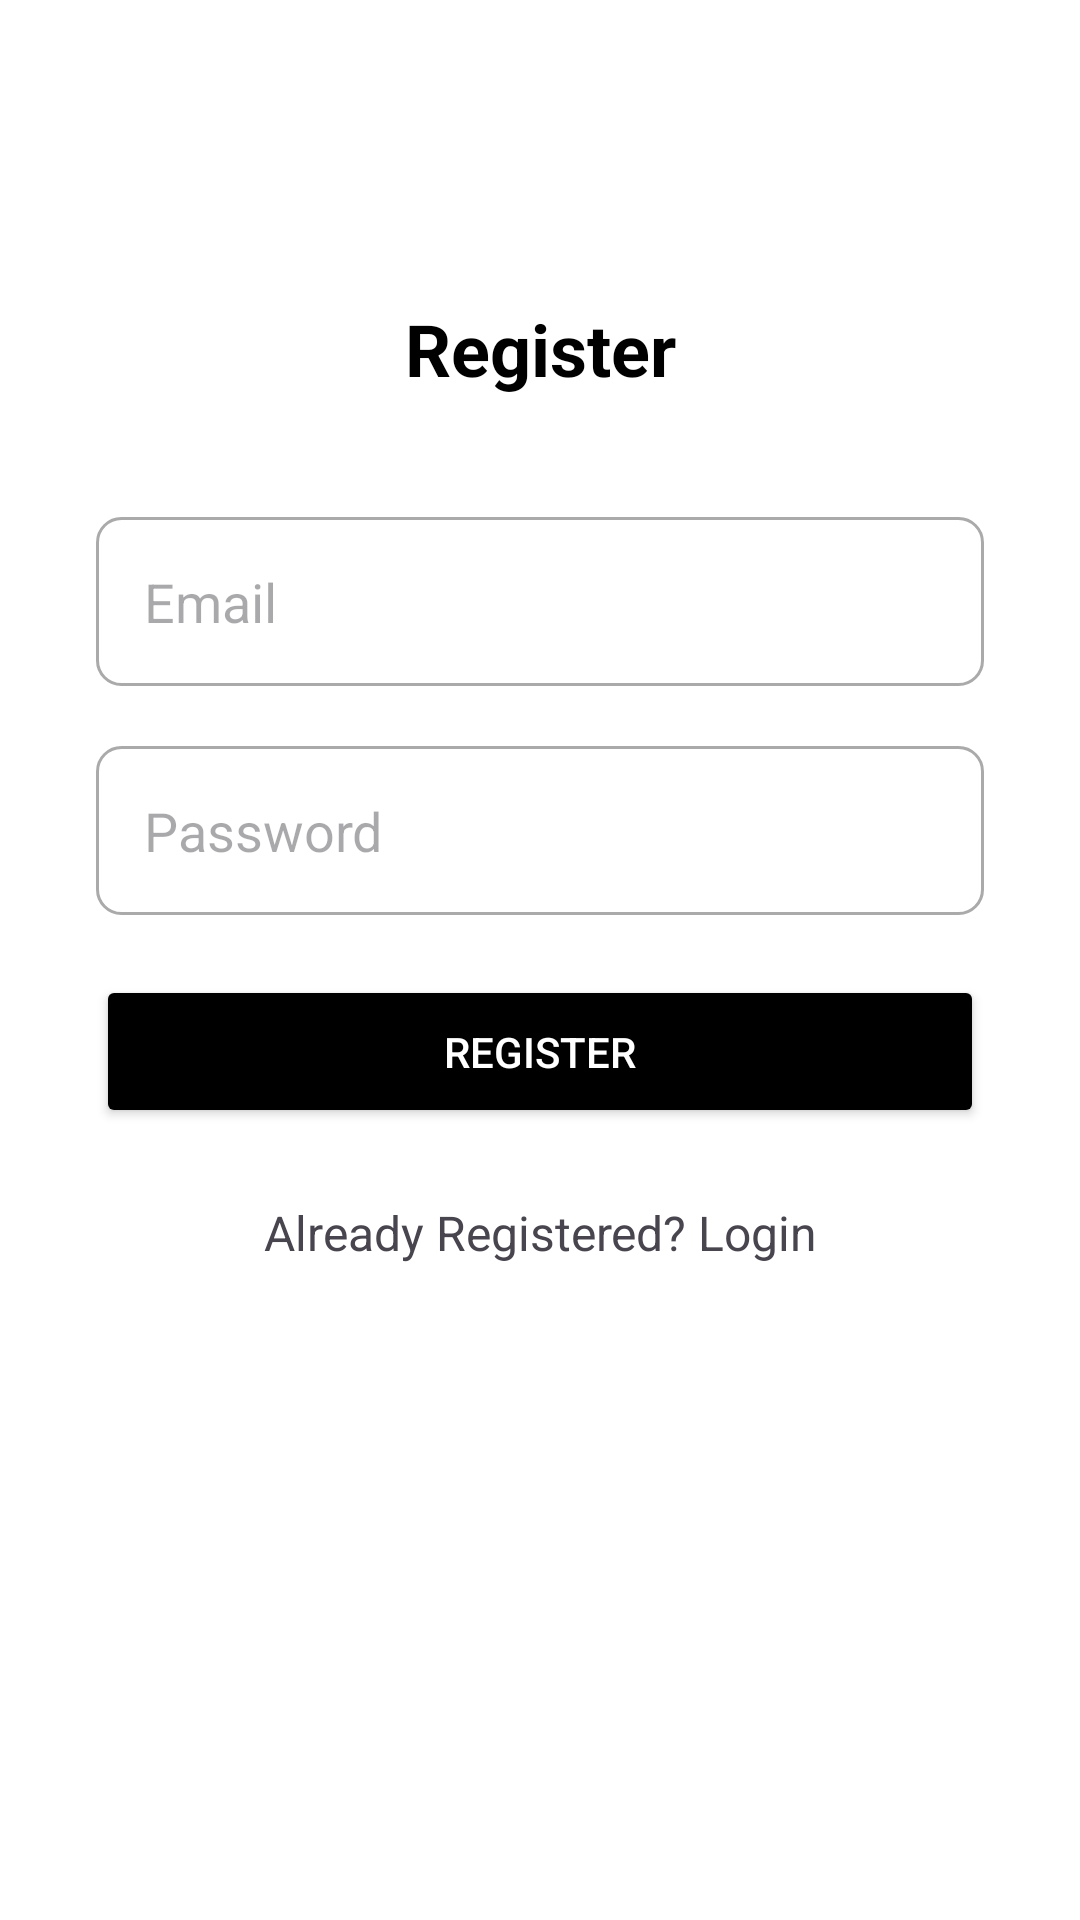

Reconstruct the res/layout file that produces this screen, plus the resources it refers to.
<!-- AndroidManifest.xml: activity theme Theme.SertifikasiVSGA -->
<!-- res/layout/activity_register.xml -->
<?xml version="1.0" encoding="utf-8"?>

<androidx.constraintlayout.widget.ConstraintLayout xmlns:android="http://schemas.android.com/apk/res/android"
    android:layout_width="match_parent"
    android:layout_height="match_parent"
    xmlns:tools="http://schemas.android.com/tools"
    xmlns:app="http://schemas.android.com/apk/res-auto"
    tools:context=".ui.auth.RegisterActivity"
    android:background="@color/white">

    <TextView
        android:layout_width="wrap_content"
        android:layout_height="wrap_content"
        android:id="@+id/registerTitle"
        android:text="Register"
        android:textSize="24sp"
        android:textStyle="bold"
        android:layout_marginTop="100dp"
        app:layout_constraintTop_toTopOf="parent"
        app:layout_constraintStart_toStartOf="parent"
        app:layout_constraintEnd_toEndOf="parent"
        android:textColor="@color/black" />

    <EditText
        android:layout_width="0dp"
        android:layout_height="wrap_content"
        android:id="@+id/registerEmail"
        android:hint="Email"
        android:textColor="@color/black"
        android:padding="16dp"
        android:background="@drawable/rounded_edittext"
        app:layout_constraintStart_toStartOf="parent"
        app:layout_constraintEnd_toEndOf="parent"
        app:layout_constraintTop_toBottomOf="@+id/registerTitle"
        android:layout_marginTop="40dp"
        android:layout_marginStart="32dp"
        android:layout_marginEnd="32dp" />

    <EditText
        android:layout_width="0dp"
        android:layout_height="wrap_content"
        android:id="@+id/registerPassword"
        android:hint="Password"
        android:inputType="textPassword"
        android:textColor="@color/black"
        android:padding="16dp"
        android:background="@drawable/rounded_edittext"
        app:layout_constraintStart_toStartOf="parent"
        app:layout_constraintEnd_toEndOf="parent"
        app:layout_constraintTop_toBottomOf="@+id/registerEmail"
        android:layout_marginTop="20dp"
        android:layout_marginStart="32dp"
        android:layout_marginEnd="32dp" />

    <Button
        android:layout_width="0dp"
        android:layout_height="wrap_content"
        android:id="@+id/registerButton"
        android:text="Register"
        android:backgroundTint="@color/material_dynamic_primary0"
        android:textColor="@color/white"
        android:elevation="4dp"
        android:padding="16dp"
        android:layout_marginTop="20dp"
        app:layout_constraintStart_toStartOf="parent"
        app:layout_constraintEnd_toEndOf="parent"
        app:layout_constraintTop_toBottomOf="@+id/registerPassword"
        android:layout_marginStart="32dp"
        android:layout_marginEnd="32dp" />

    <TextView
        android:layout_width="wrap_content"
        android:layout_height="wrap_content"
        android:id="@+id/loginRedirect"
        android:text="Already Registered? Login"
        android:textSize="16sp"
        android:gravity="center"
        android:layout_marginTop="24dp"
        app:layout_constraintStart_toStartOf="parent"
        app:layout_constraintEnd_toEndOf="parent"
        app:layout_constraintTop_toBottomOf="@+id/registerButton" />

</androidx.constraintlayout.widget.ConstraintLayout>
<!-- resources referenced by this layout -->
<resources>
  <!-- drawable rounded_edittext (drawable) -->
  <shape xmlns:android="http://schemas.android.com/apk/res/android"
      android:shape="rectangle">
      <solid android:color="@android:color/white" />
      <corners android:radius="8dp" />
      <stroke android:width="1dp" android:color="@android:color/darker_gray" />
  </shape>
  <style name="Theme.SertifikasiVSGA" parent="Base.Theme.SertifikasiVSGA" />
  <style name="Base.Theme.SertifikasiVSGA" parent="Theme.Material3.DayNight">
          
          
      </style>
  <!-- not gathered from this repository: default colours our renderer supplied (Android Studio template values) -->
  <color name="black">#FF000000</color>
  <color name="white">#FFFFFFFF</color>
</resources>
